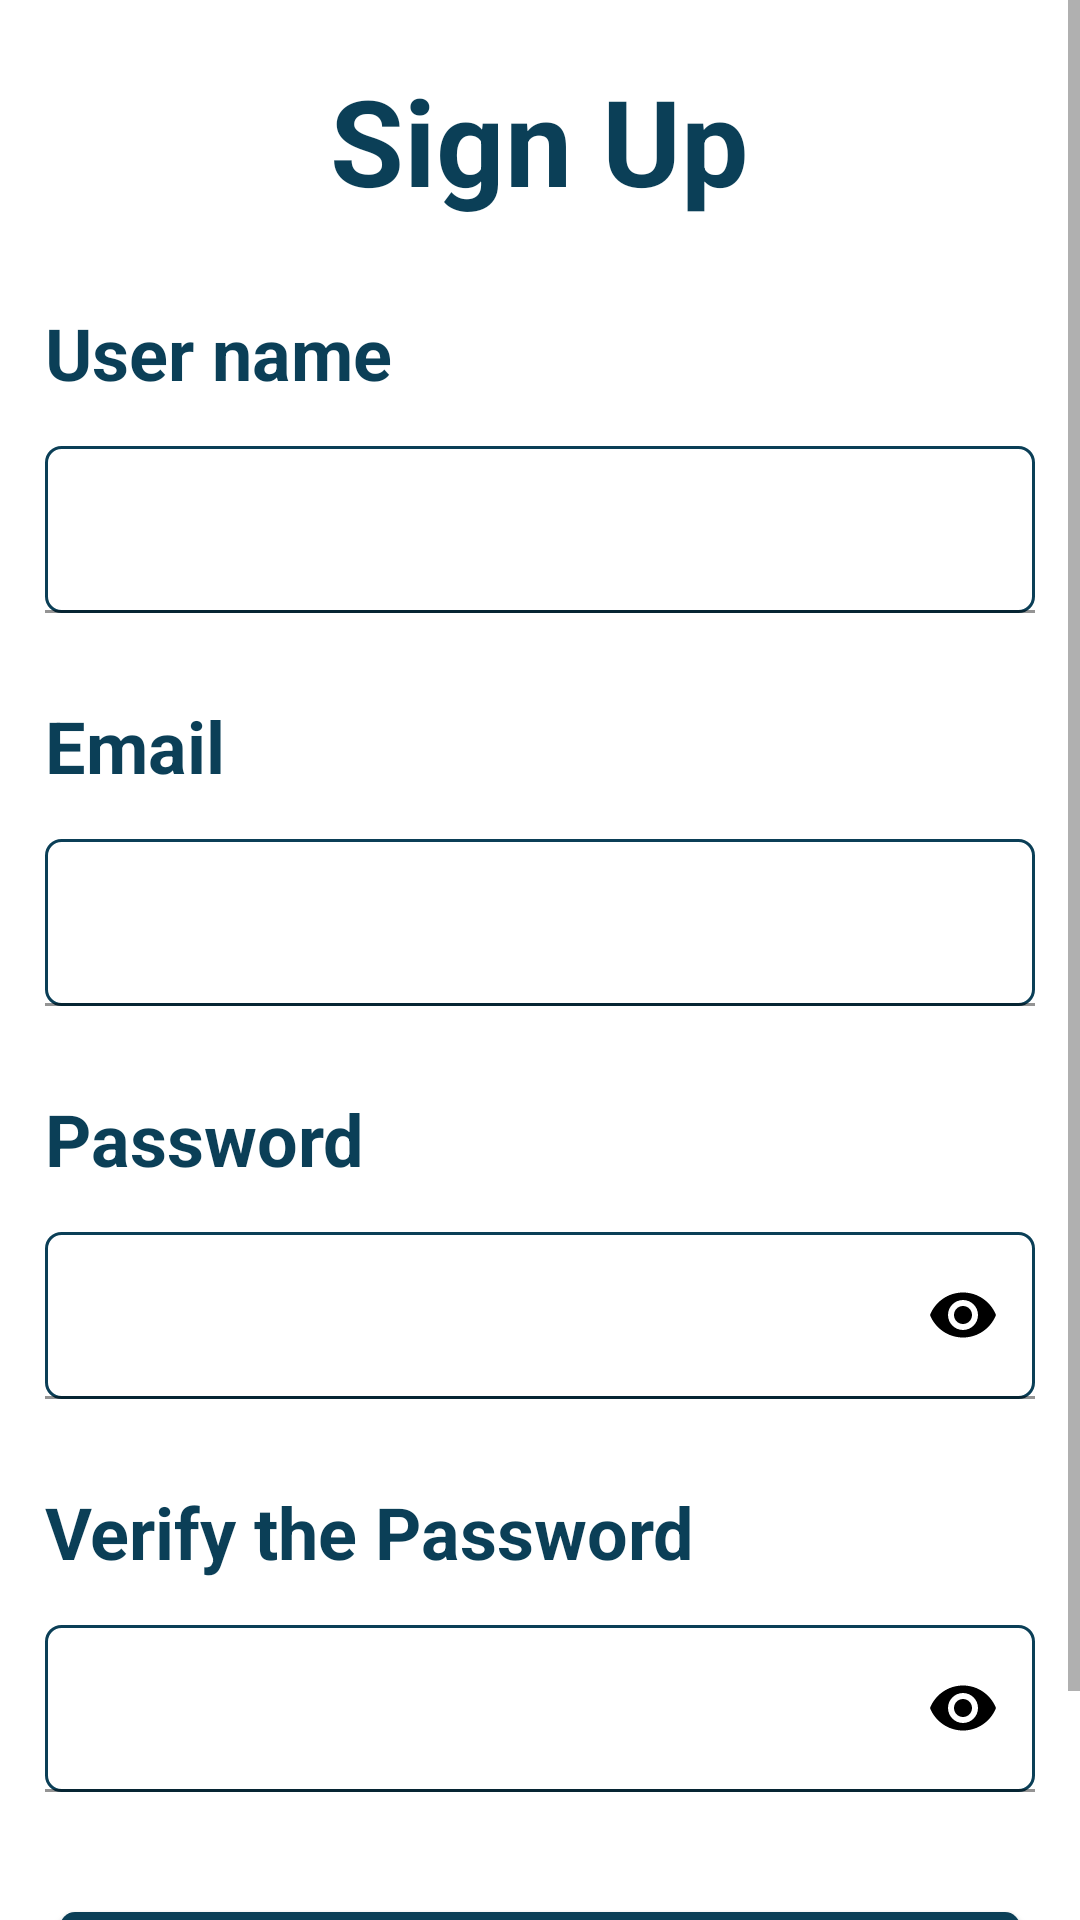

Reconstruct the res/layout file that produces this screen, plus the resources it refers to.
<!-- AndroidManifest.xml: application theme Theme.UnitedMariners -->
<!-- res/layout/activity_sign_up_screen.xml -->
<?xml version="1.0" encoding="utf-8"?>
<ScrollView xmlns:android="http://schemas.android.com/apk/res/android"
    xmlns:app="http://schemas.android.com/apk/res-auto"
    xmlns:tools="http://schemas.android.com/tools"
    android:layout_width="match_parent"
    android:layout_height="match_parent"
    tools:context=".sign_up_screen">
<RelativeLayout
    android:layout_width="match_parent"
    android:layout_height="match_parent">
    <LinearLayout
        android:layout_width="match_parent"
        android:layout_height="match_parent"
        android:orientation="vertical">

        <TextView
            android:id="@+id/tv_signup"
            android:layout_width="wrap_content"
            android:layout_height="wrap_content"
            android:layout_gravity="center_horizontal"
            android:layout_marginTop="20dp"
            android:text="@string/sign_up"
            android:textColor="@color/text_color"
            android:textSize="40sp"
            android:textStyle="bold" />


        <TextView
            android:id="@+id/tv_user_name"
            android:layout_width="match_parent"
            android:layout_height="wrap_content"
            android:layout_marginStart="15dp"
            android:layout_marginTop="28dp"
            android:layout_marginEnd="15dp"
            android:layout_marginBottom="15dp"
            android:drawableStart="@drawable/user_name"
            android:drawablePadding="15dp"
            android:text="@string/user_name"
            android:textColor="@color/text_color"
            android:textSize="@dimen/text_size_big"
            android:textStyle="bold" />


        <com.google.android.material.textfield.TextInputLayout
            android:layout_width="match_parent"
            android:layout_height="wrap_content"
            android:layout_marginStart="15dp"
            android:layout_marginEnd="15dp">

            <EditText
                android:id="@+id/et_user_name"
                android:layout_width="match_parent"
                android:layout_height="wrap_content"
                android:background="@drawable/edit_text"
                android:inputType="textEmailAddress" />

        </com.google.android.material.textfield.TextInputLayout>

        <TextView
            android:id="@+id/s_tv_email"
            android:layout_width="match_parent"
            android:layout_height="wrap_content"
            android:layout_marginStart="15dp"
            android:layout_marginTop="28dp"
            android:layout_marginEnd="15dp"
            android:layout_marginBottom="15dp"
            android:drawableStart="@drawable/email"
            android:drawablePadding="15dp"
            android:text="@string/email"
            android:textColor="@color/text_color"
            android:textSize="@dimen/text_size_big"
            android:textStyle="bold" />


        <com.google.android.material.textfield.TextInputLayout
            android:layout_width="match_parent"
            android:layout_height="wrap_content"
            android:layout_marginStart="15dp"
            android:layout_marginEnd="15dp">

            <EditText
                android:id="@+id/s_et_email"
                android:layout_width="match_parent"
                android:layout_height="wrap_content"
                android:background="@drawable/edit_text"
                android:inputType="textEmailAddress" />

        </com.google.android.material.textfield.TextInputLayout>

        <TextView
            android:id="@+id/s_tv_password"
            android:layout_width="match_parent"
            android:layout_height="wrap_content"
            android:layout_marginStart="15dp"
            android:layout_marginTop="28dp"
            android:layout_marginEnd="15dp"
            android:layout_marginBottom="15dp"
            android:drawableStart="@drawable/password"
            android:drawablePadding="15dp"
            android:text="@string/password"
            android:textColor="@color/text_color"
            android:textSize="@dimen/text_size_big"
            android:textStyle="bold" />


        <com.google.android.material.textfield.TextInputLayout
            android:layout_width="match_parent"
            android:layout_height="wrap_content"
            android:layout_marginStart="15dp"
            android:layout_marginEnd="15dp"
            app:passwordToggleEnabled="true"
            app:passwordToggleTint="@color/black">

            <EditText
                android:id="@+id/s_et_password"
                android:layout_width="match_parent"
                android:layout_height="wrap_content"
                android:background="@drawable/edit_text"
                android:inputType="textPassword" />

        </com.google.android.material.textfield.TextInputLayout>

        <TextView
            android:id="@+id/tv_verify_password"
            android:layout_width="match_parent"
            android:layout_height="wrap_content"
            android:layout_marginStart="15dp"
            android:layout_marginTop="28dp"
            android:layout_marginEnd="15dp"
            android:layout_marginBottom="15dp"
            android:drawableStart="@drawable/password"
            android:drawablePadding="15dp"
            android:text="@string/verify_the_password"
            android:textColor="@color/text_color"
            android:textSize="@dimen/text_size_big"
            android:textStyle="bold" />


        <com.google.android.material.textfield.TextInputLayout
            android:layout_width="match_parent"
            android:layout_height="wrap_content"
            android:layout_marginStart="15dp"
            android:layout_marginEnd="15dp"
            app:passwordToggleEnabled="true"
            app:passwordToggleTint="@color/black">

            <EditText
                android:id="@+id/et_verify_password"
                android:layout_width="match_parent"
                android:layout_height="wrap_content"
                android:background="@drawable/edit_text"
                android:inputType="textPassword" />

        </com.google.android.material.textfield.TextInputLayout>


        <androidx.appcompat.widget.AppCompatButton
            android:id="@+id/btn_signup"
            android:layout_width="match_parent"
            android:layout_height="wrap_content"
            android:layout_marginLeft="@dimen/mar_rig_lift"
            android:layout_marginTop="40dp"
            android:layout_marginRight="@dimen/mar_rig_lift"
            android:background="@drawable/btn_login"
            android:text="@string/sign_up"
            android:textAllCaps="false"
            android:textColor="@color/white"
            android:textSize="28sp" />

        <LinearLayout
            android:layout_width="match_parent"
            android:layout_height="20dp"
            android:layout_marginTop="8dp"
            android:gravity="center"
            android:orientation="horizontal">

            <TextView
                android:layout_width="wrap_content"
                android:layout_height="wrap_content"
                android:text="@string/already_have_account"
                android:textColor="@color/text_color"
                android:textSize="@dimen/text_size_small"
                />

            <TextView
                android:id="@+id/s_tv_login"
                android:layout_width="wrap_content"
                android:layout_height="match_parent"
                android:background="@color/white"
                android:text="@string/login"
                android:textAllCaps="false"
                android:textColor="@color/text_color"
                android:textSize="@dimen/text_size_small"
                android:clickable="true"
                />



        </LinearLayout>
    </LinearLayout>
</RelativeLayout>
</ScrollView>
<!-- resources referenced by this layout -->
<resources>
  <color name="black">#FF000000</color>
  <color name="text_color">#0B3F57</color>
  <color name="white">#FFFFFFFF</color>
  <dimen name="mar_rig_lift">20dp</dimen>
  <dimen name="text_size_big">24sp</dimen>
  <dimen name="text_size_small">16sp</dimen>
  <!-- drawable btn_login (drawable) -->
  <?xml version="1.0" encoding="utf-8"?>
  <shape xmlns:android="http://schemas.android.com/apk/res/android">
  <corners android:radius="5dp"/>
      <solid android:color="@color/blueDark"/>
      <padding android:top="12dp" android:right="12dp" android:left="12dp" android:bottom="12dp"/>
  </shape>
  <!-- drawable edit_text (drawable) -->
  <?xml version="1.0" encoding="utf-8"?>
  <shape xmlns:android="http://schemas.android.com/apk/res/android">
  <corners android:radius="5dp"/>
      <stroke android:width="1dp" android:color="@color/blueDark"/>
      <size android:width="50dp" android:height="15dp"/>
      <padding android:bottom="12dp" android:left="12dp" android:right="12dp" android:top="12dp"/>
  </shape>
  <!-- drawable email: png bitmap (mipmap-hdpi, 705 bytes) -->
  <!-- drawable password: png bitmap (mipmap-hdpi, 635 bytes) -->
  <string name="already_have_account">Already have account?</string>
  <string name="email">Email</string>
  <string name="login">Log in</string>
  <string name="password">Password</string>
  <string name="sign_up">Sign Up</string>
  <string name="user_name">User name</string>
  <string name="verify_the_password">Verify the Password</string>
  <style name="Theme.UnitedMariners" parent="Theme.MaterialComponents.DayNight.NoActionBar">
          
          <item name="colorPrimary">@color/blueDark</item>
          <item name="colorPrimaryVariant">@color/blueDark</item>
          <item name="colorOnPrimary">@color/white</item>
          
          <item name="colorSecondary">@color/teal_200</item>
          <item name="colorSecondaryVariant">@color/teal_700</item>
          <item name="colorOnSecondary">@color/black</item>
          
          <item name="android:statusBarColor">?attr/colorPrimaryVariant</item>
          
      </style>
  <color name="blueDark">#0B3F57</color>
  <color name="teal_200">#FF03DAC5</color>
  <color name="teal_700">#FF018786</color>
</resources>
